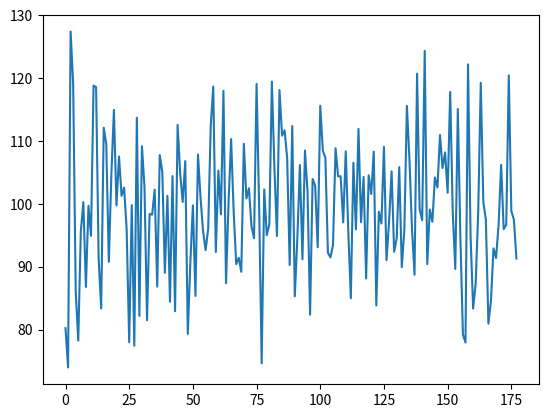
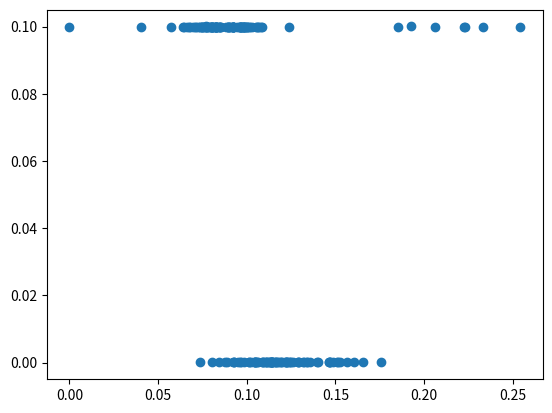

Python code for these plots, in order:
import math
import numpy as np
import time
import matplotlib.pyplot as plt

class Var_sampler:
    # alpha is how much you want variability to matter, measured 0-1.
    # beta is where you want the cutoff for variable sampling to be, measured as a percent tolerance in price standard deviation.
    # base rate is how many times per second you want the sample to be taken.
    def __init__(self, base_rate, alpha, beta, sample, lookback):
        self.base_rate = base_rate
        self.alpha = alpha
        self.beta = beta
        self.sample = sample
        self.previous_sample_time = 0
        self.lookback = lookback
        self.sampled = np.array([])
        self.sampled_times = np.array([])
        self.variance_arr = np.array([])

    def run(self, runtime):
        start_time = time.time()
        while time.time() - start_time < runtime:
            history = self.sampled[-self.lookback:]
            variance = np.std(history)/np.mean(history)
            if time.time() - self.previous_sample_time >= 1/self.base_rate:
                self.add_sample(variance)
            elif (len(self.sampled) > self.lookback) and (variance > self.beta):
                self.add_sample(variance)
            else:
                pass
                
    def add_sample(self, variance):
        self.sampled = np.append(self.sampled, self.sample())
        self.previous_sample_time = time.time()
        self.sampled_times = np.append(self.sampled_times, self.previous_sample_time)
        self.variance_arr = np.append(self.variance_arr, variance)

def main():
    vs = Var_sampler(10, 0.5, 0.1, lambda: np.random.normal(100, 10), 10)
    vs.run(10)
    plt.figure(1)
    plt.plot(vs.sampled)
    plt.figure(2)
    plt.scatter(vs.variance_arr[:-1], vs.sampled_times[1:] - vs.sampled_times[:-1])
    plt.show()
    print("done")

if __name__ == '__main__':
    main()
    
